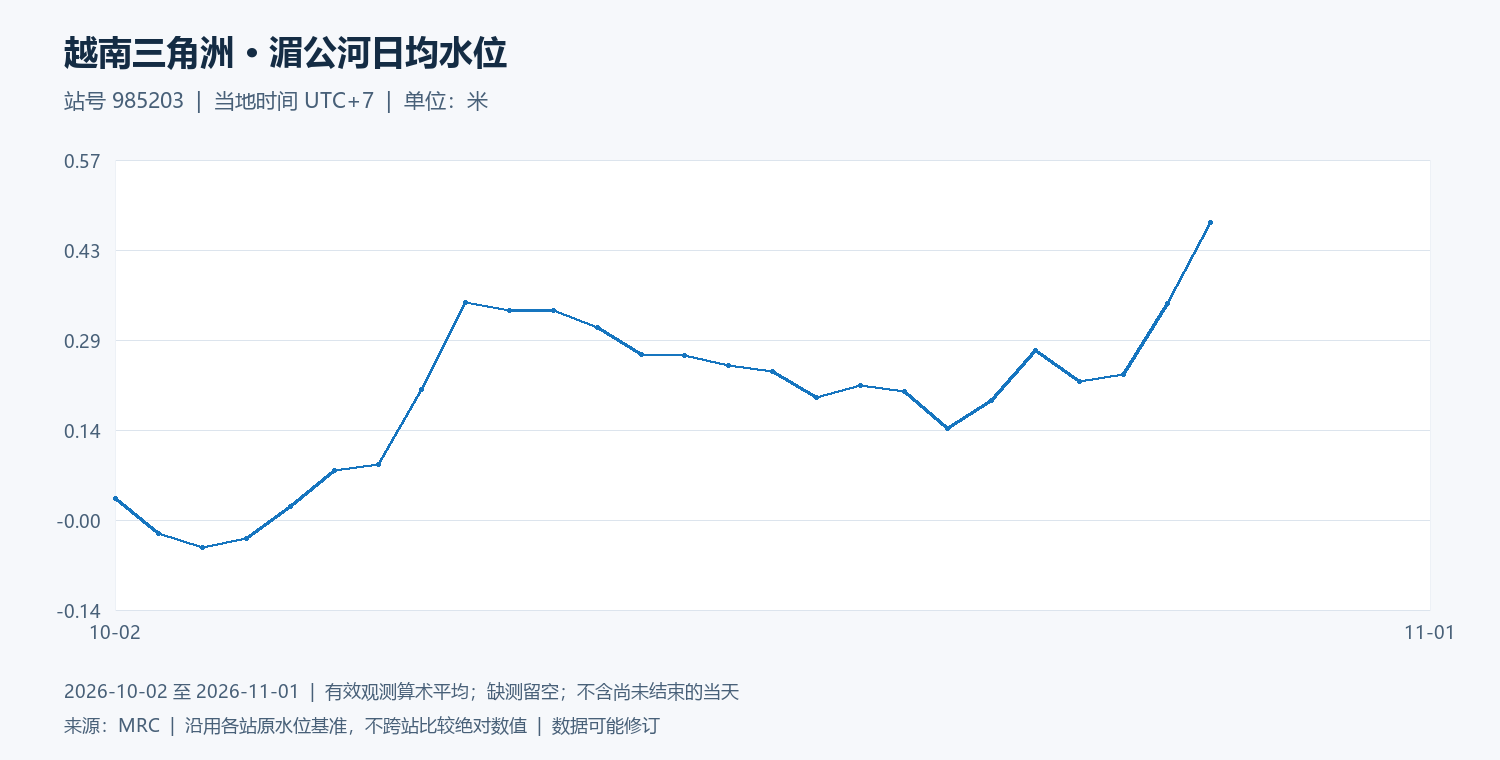

Values plotted in this chart, from the file beside it:
date, water_level_m
2026-10-02, 0.03396
2026-10-03, -0.0221
2026-10-04, -0.04403
2026-10-05, -0.03032
2026-10-06, 0.02078
2026-10-07, 0.07847
2026-10-08, 0.08834
2026-10-09, 0.2079
2026-10-10, 0.3456
2026-10-11, 0.3331
2026-10-12, 0.3343
2026-10-13, 0.3068
2026-10-14, 0.2629
2026-10-15, 0.261
2026-10-16, 0.2453
2026-10-17, 0.2368
2026-10-18, 0.195
2026-10-19, 0.2132
2026-10-20, 0.2051
2026-10-21, 0.1456
2026-10-22, 0.1904
2026-10-23, 0.2705
2026-10-24, 0.2203
2026-10-25, 0.2318
2026-10-26, 0.3453
2026-10-27, 0.4734
2026-10-28, 
2026-10-29, 
2026-10-30, 
2026-10-31, 
2026-11-01, 
